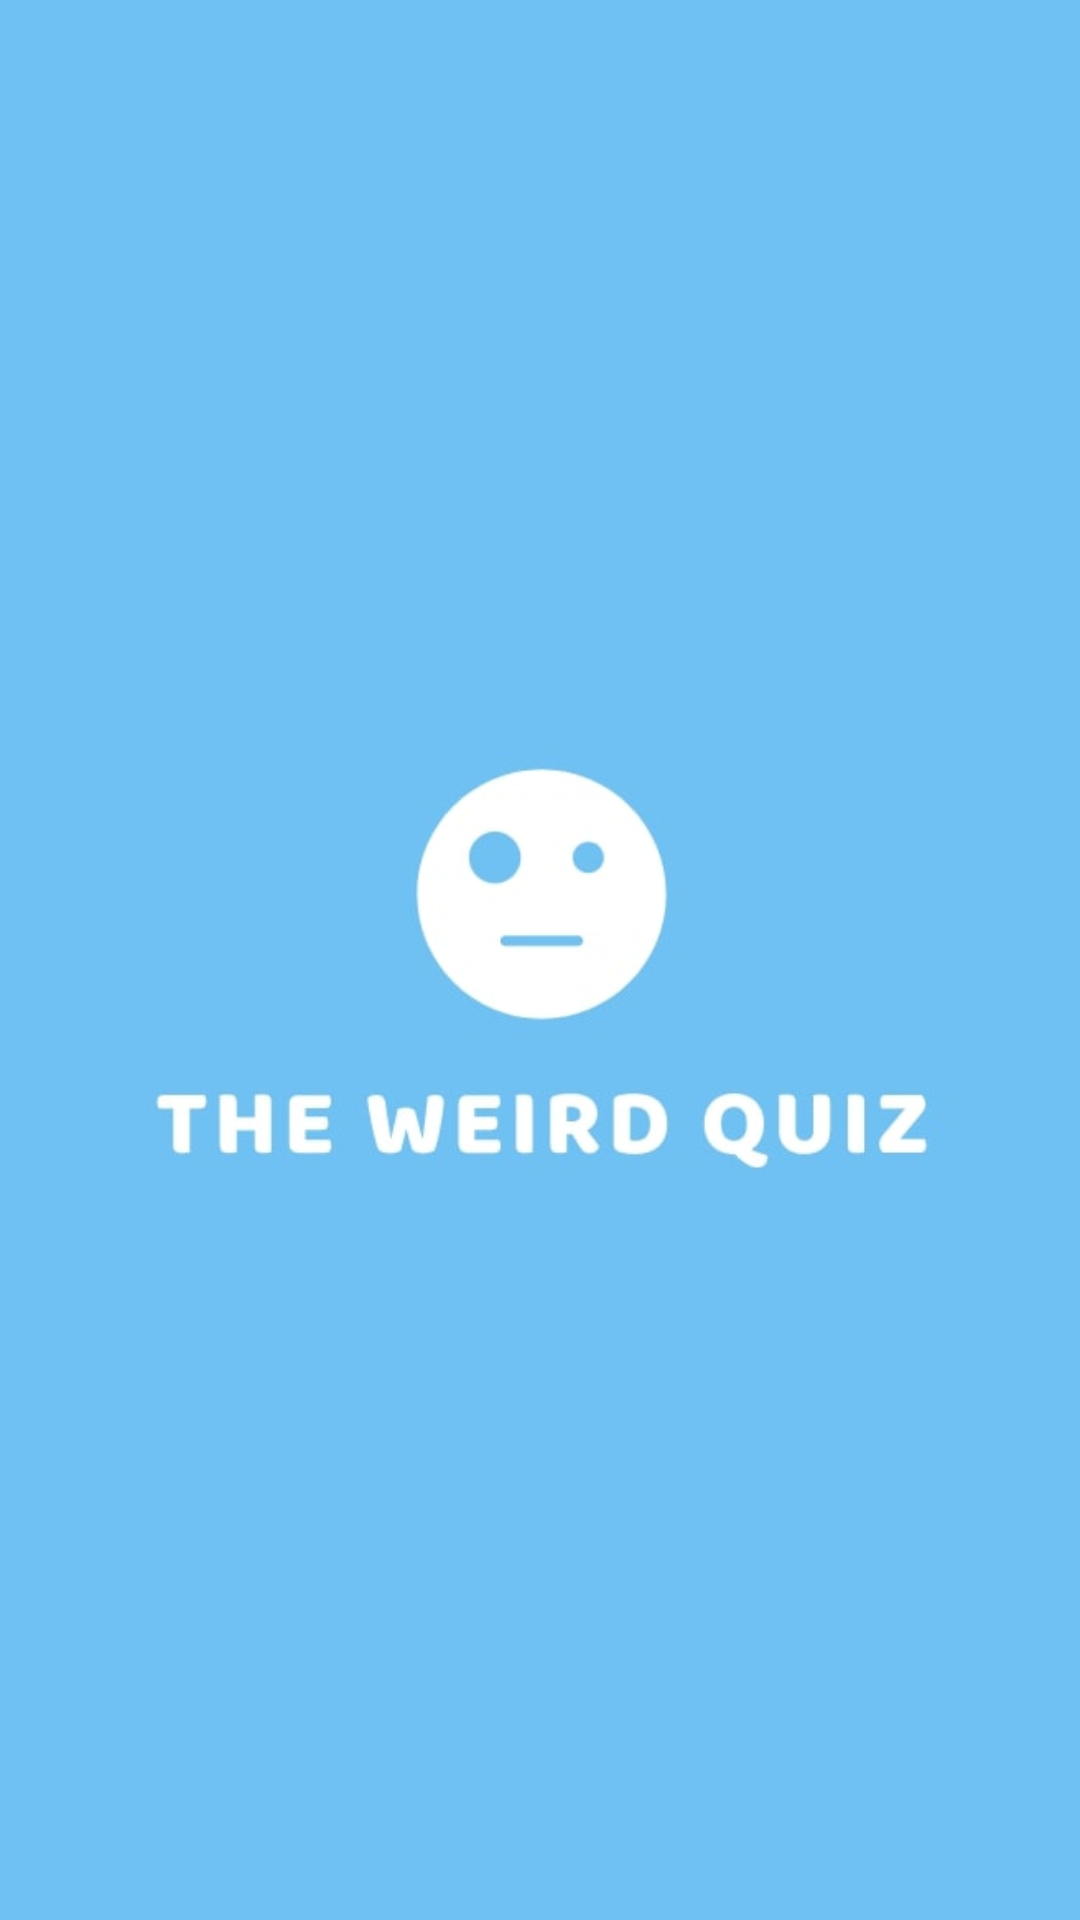

Layout XML and referenced resources for this Android screen:
<!-- AndroidManifest.xml: application theme Theme.TrabalhoQuiz -->
<!-- res/layout/activity_splash_screen.xml -->
<?xml version="1.0" encoding="utf-8"?>
<FrameLayout xmlns:android="http://schemas.android.com/apk/res/android"
    xmlns:app="http://schemas.android.com/apk/res-auto"
    xmlns:tools="http://schemas.android.com/tools"
    android:layout_width="match_parent"
    android:layout_height="match_parent"
    tools:context=".SplashScreen"
    android:background="#6FC1F3">


    <ImageView
        android:id="@+id/imageView2"
        android:layout_width="match_parent"
        android:layout_height="match_parent"
        app:srcCompat="@drawable/fundo" />
</FrameLayout>
<!-- resources referenced by this layout -->
<resources>
  <!-- drawable fundo: jpg bitmap (drawable, 10650 bytes) -->
  <style name="Theme.TrabalhoQuiz" parent="Theme.MaterialComponents.DayNight.DarkActionBar">
          
          <item name="colorPrimary">@color/purple_500</item>
          <item name="colorPrimaryVariant">@color/purple_700</item>
          <item name="colorOnPrimary">@color/white</item>
          
          <item name="colorSecondary">@color/teal_200</item>
          <item name="colorSecondaryVariant">@color/teal_700</item>
          <item name="colorOnSecondary">@color/black</item>
          
          <item name="android:statusBarColor" tools:targetApi="l">?attr/colorPrimaryVariant</item>
          
      </style>
  <!-- not gathered from this repository: default colours our renderer supplied (Android Studio template values) -->
  <color name="purple_500">#FF6200EE</color>
  <color name="purple_700">#FF3700B3</color>
  <color name="teal_200">#FF03DAC5</color>
  <color name="teal_700">#FF018786</color>
  <color name="black">#FF000000</color>
  <color name="white">#FFFFFFFF</color>
</resources>
